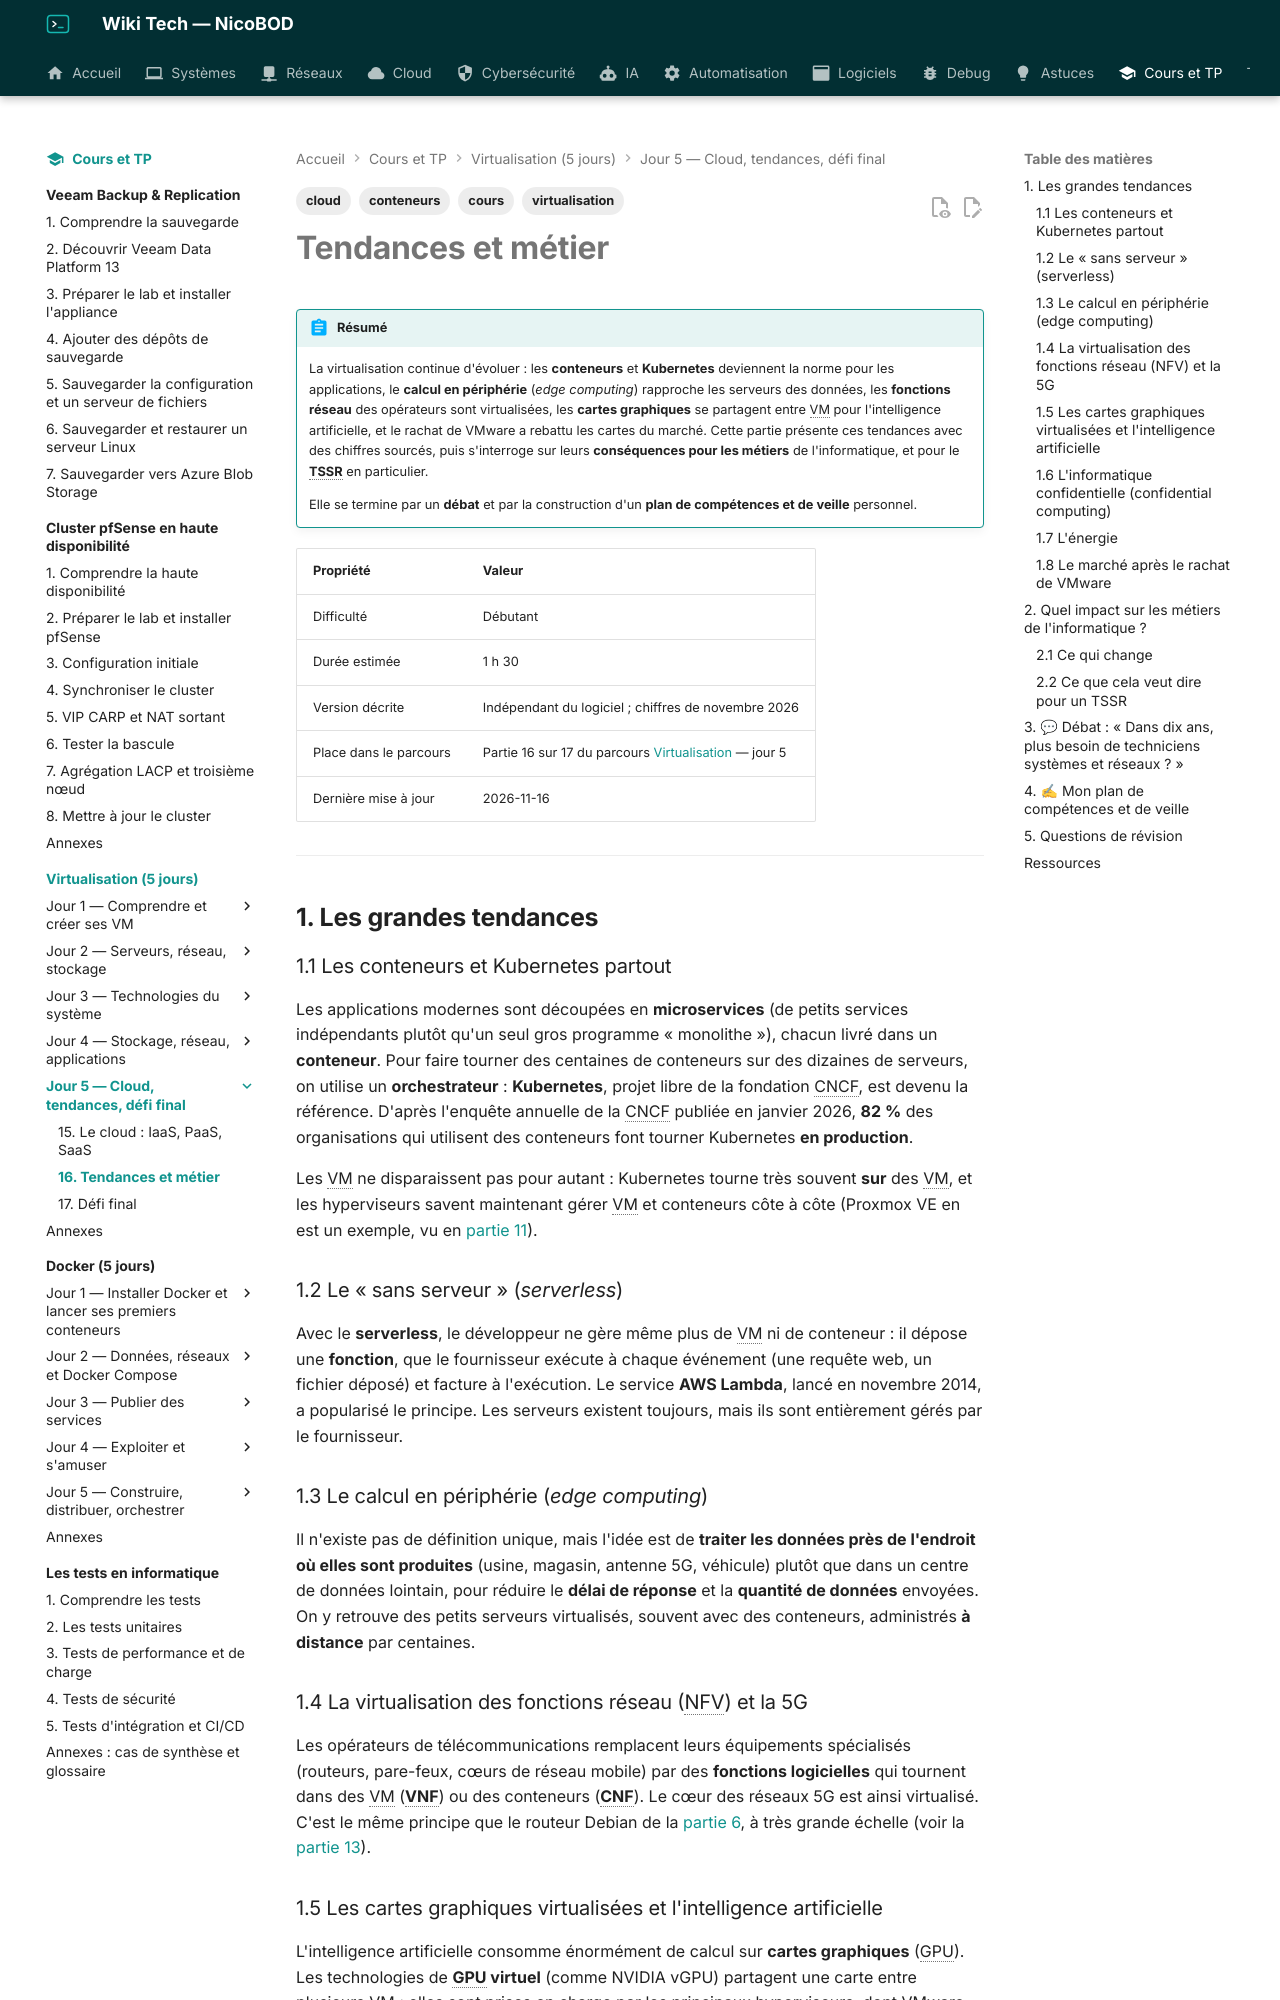

repository: NicoBOD/wiki-tech · page: cours-tp/virtualisation/16-tendances-et-metier/index.html · generator: mkdocs

---
title: "Tendances de la virtualisation et impact sur les métiers de l'informatique"
date: 2026-11-16
author: Nicolas BODAINE
tags:
  - virtualisation
  - cloud
  - conteneurs
  - cours
difficulty: débutant
os: Indépendant du logiciel
status: publié
---

# Tendances et métier

!!! abstract "Résumé"
    La virtualisation continue d'évoluer : les **conteneurs** et **Kubernetes** deviennent la norme pour les applications, le **calcul en périphérie** (*edge computing*) rapproche les serveurs des données, les **fonctions réseau** des opérateurs sont virtualisées, les **cartes graphiques** se partagent entre VM pour l'intelligence artificielle, et le rachat de VMware a rebattu les cartes du marché. Cette partie présente ces tendances avec des chiffres sourcés, puis s'interroge sur leurs **conséquences pour les métiers** de l'informatique, et pour le **TSSR** en particulier.

    Elle se termine par un **débat** et par la construction d'un **plan de compétences et de veille** personnel.

| Propriété | Valeur |
|-----------|--------|
| Difficulté | Débutant |
| Durée estimée | 1 h 30 |
| Version décrite | Indépendant du logiciel ; chiffres de novembre 2026 |
| Place dans le parcours | Partie 16 sur 17 du parcours [Virtualisation](index.md) — jour 5 |
| Dernière mise à jour | 2026-11-16 |

---

<!-- NOTE DE RÉDACTION (non affichée) : faits de faits-jours3-5.md §13 : CNCF Annual Cloud Native Survey publiée le 20/01/2026 (Kubernetes en production chez 82 % des utilisateurs de conteneurs) ; AWS Lambda annoncé le 13/11/2014 ; edge : pas de définition normative unique (NIST SP 500-325, ETSI MEC) ; NVIDIA vGPU (Proxmox VE pris en charge depuis vGPU 18) ; confidential computing (CCC, AMD SEV, Intel TDX) ; AIE : ~415 TWh en 2024, ~945 TWh projetés en 2030 ; heise / CloudBolt février 2026 : 86 % réduisent leur usage de VMware, 4 % l'ont entièrement remplacé ; REAC TSSR 2026 (cloud, cybersécurité, virtualisation). -->

## 1. Les grandes tendances

### 1.1 Les conteneurs et Kubernetes partout

Les applications modernes sont découpées en **microservices** (de petits services indépendants plutôt qu'un seul gros programme « monolithe »), chacun livré dans un **conteneur**. Pour faire tourner des centaines de conteneurs sur des dizaines de serveurs, on utilise un **orchestrateur** : **Kubernetes**, projet libre de la fondation CNCF, est devenu la référence. D'après l'enquête annuelle de la CNCF publiée en janvier 2026, **82 %** des organisations qui utilisent des conteneurs font tourner Kubernetes **en production**.

Les VM ne disparaissent pas pour autant : Kubernetes tourne très souvent **sur** des VM, et les hyperviseurs savent maintenant gérer VM et conteneurs côte à côte (Proxmox VE en est un exemple, vu en [partie 11](11-conteneurs.md)).

### 1.2 Le « sans serveur » (*serverless*)

Avec le **serverless**, le développeur ne gère même plus de VM ni de conteneur : il dépose une **fonction**, que le fournisseur exécute à chaque événement (une requête web, un fichier déposé) et facture à l'exécution. Le service **AWS Lambda**, lancé en novembre 2014, a popularisé le principe. Les serveurs existent toujours, mais ils sont entièrement gérés par le fournisseur.

### 1.3 Le calcul en périphérie (*edge computing*)

Il n'existe pas de définition unique, mais l'idée est de **traiter les données près de l'endroit où elles sont produites** (usine, magasin, antenne 5G, véhicule) plutôt que dans un centre de données lointain, pour réduire le **délai de réponse** et la **quantité de données** envoyées. On y retrouve des petits serveurs virtualisés, souvent avec des conteneurs, administrés **à distance** par centaines.

### 1.4 La virtualisation des fonctions réseau (NFV) et la 5G

Les opérateurs de télécommunications remplacent leurs équipements spécialisés (routeurs, pare-feux, cœurs de réseau mobile) par des **fonctions logicielles** qui tournent dans des VM (**VNF**) ou des conteneurs (**CNF**). Le cœur des réseaux 5G est ainsi virtualisé. C'est le même principe que le routeur Debian de la [partie 6](06-virtualiser-le-reseau.md), à très grande échelle (voir la [partie 13](13-reseau-virtuel-sdn-nfv.md)).

### 1.5 Les cartes graphiques virtualisées et l'intelligence artificielle

L'intelligence artificielle consomme énormément de calcul sur **cartes graphiques** (GPU). Les technologies de **GPU virtuel** (comme NVIDIA vGPU) partagent une carte entre plusieurs VM ; elles sont prises en charge par les principaux hyperviseurs, dont VMware ESXi, KVM et, depuis peu, Proxmox VE. Le marché du cloud est aujourd'hui tiré en grande partie par l'IA ([partie 15](15-le-cloud.md#21-le-marche-mondial)).
